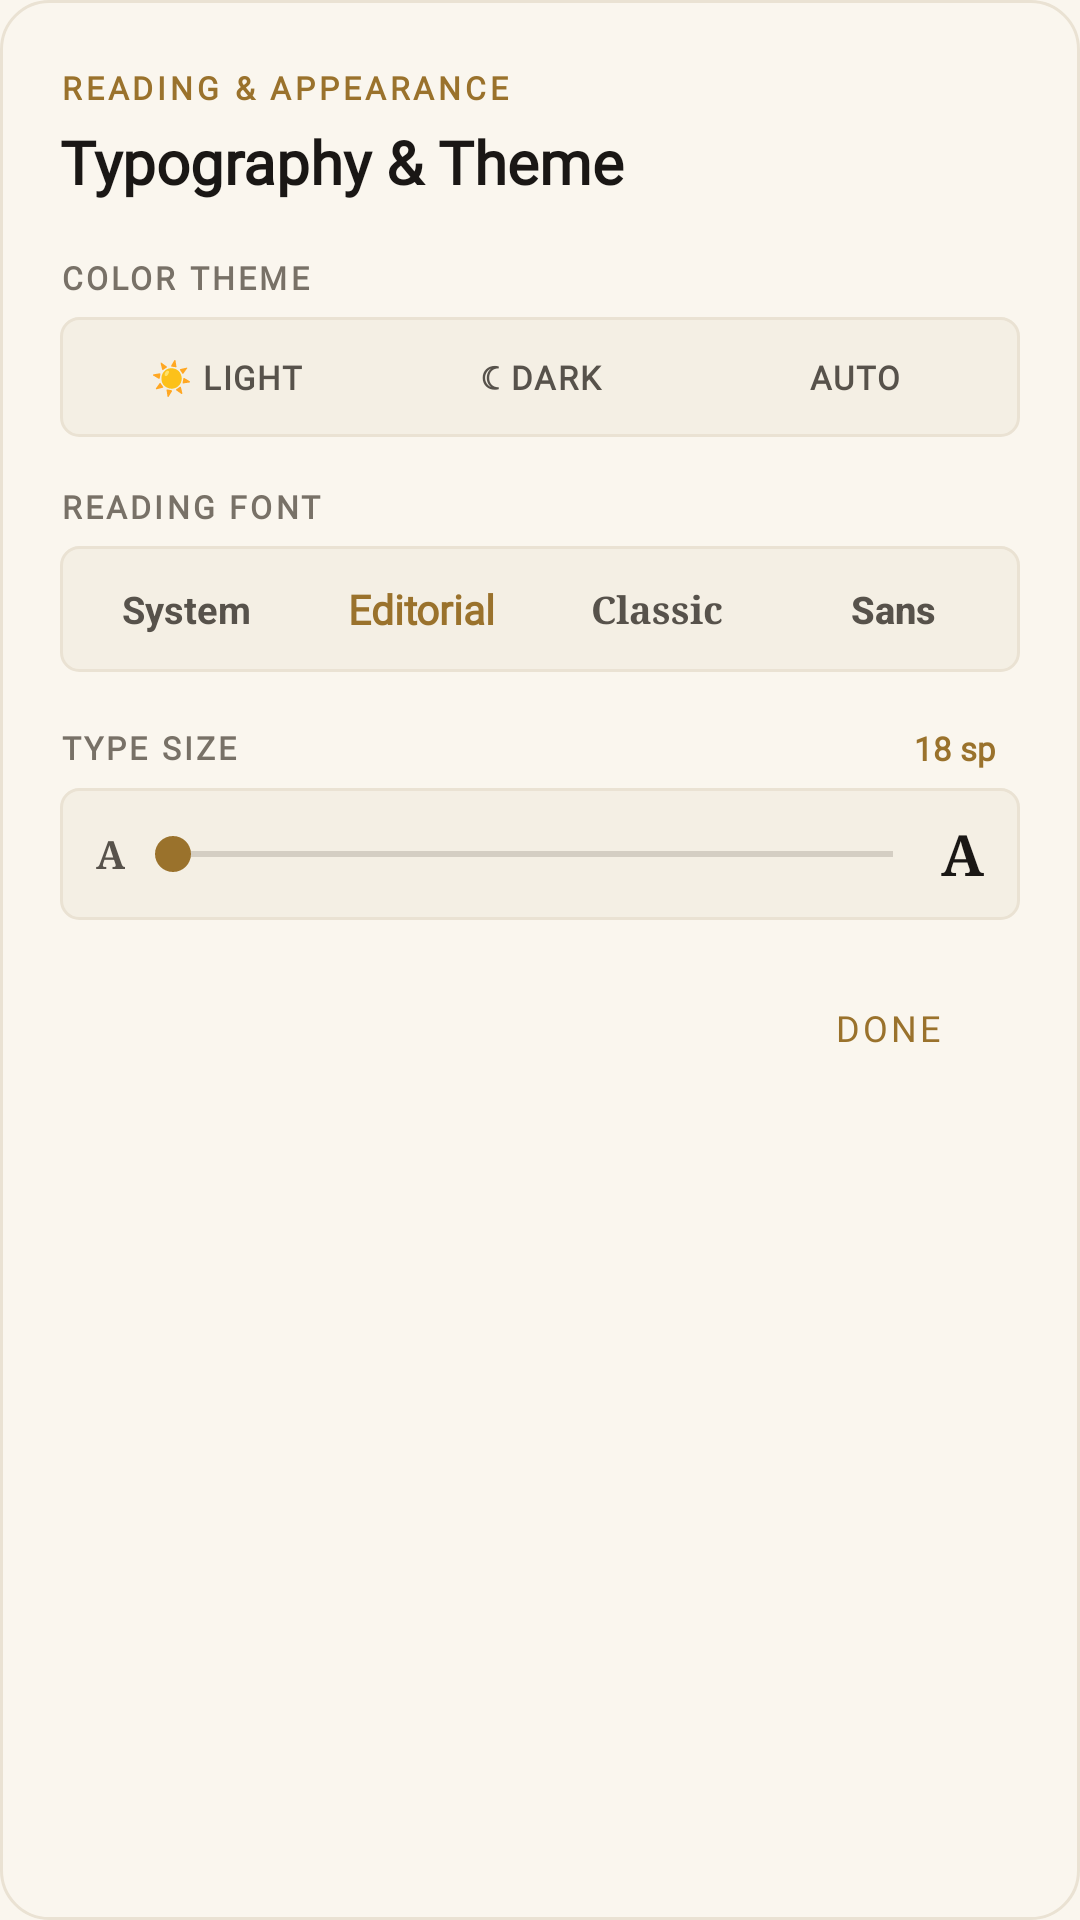

Write the Android layout XML for this screen, with the resource values it uses.
<!-- AndroidManifest.xml: application theme AppTheme -->
<!-- res/layout/dialog_typography_settings.xml -->
<?xml version="1.0" encoding="utf-8"?>
<LinearLayout xmlns:android="http://schemas.android.com/apk/res/android"
	xmlns:app="http://schemas.android.com/apk/res-auto"
	android:layout_width="match_parent"
	android:layout_height="wrap_content"
	android:background="@drawable/bg_dialog_rounded"
	android:orientation="vertical"
	android:paddingHorizontal="20dp"
	android:paddingTop="22dp"
	android:paddingBottom="16dp">

	
	<TextView
		android:layout_width="wrap_content"
		android:layout_height="wrap_content"
		android:fontFamily="@font/jetbrains_mono"
		android:letterSpacing="0.12"
		android:text="READING &amp; APPEARANCE"
		android:textColor="@color/colorAntiqueGold"
		android:textSize="10.5sp"
		android:textStyle="bold" />

	<TextView
		android:layout_width="wrap_content"
		android:layout_height="wrap_content"
		android:layout_marginTop="4dp"
		android:fontFamily="@font/crimson_pro"
		android:text="Typography &amp; Theme"
		android:textColor="@color/colorTextPrimary"
		android:textSize="20sp"
		android:textStyle="bold" />

	
	<TextView
		android:layout_width="wrap_content"
		android:layout_height="wrap_content"
		android:layout_marginTop="18dp"
		android:layout_marginBottom="6dp"
		android:fontFamily="@font/jetbrains_mono"
		android:letterSpacing="0.1"
		android:text="COLOR THEME"
		android:textColor="@color/colorTextTertiary"
		android:textSize="10.5sp"
		android:textStyle="bold" />

	<LinearLayout
		android:layout_width="match_parent"
		android:layout_height="40dp"
		android:background="@drawable/bg_search_bar"
		android:orientation="horizontal"
		android:padding="3dp">

		<TextView
			android:id="@+id/tab_theme_light"
			android:layout_width="0dp"
			android:layout_height="match_parent"
			android:layout_weight="1"
			android:clickable="true"
			android:focusable="true"
			android:fontFamily="@font/jetbrains_mono"
			android:gravity="center"
			android:letterSpacing="0.05"
			android:text="☀ LIGHT"
			android:textColor="@color/colorTextSecondary"
			android:textSize="11sp"
			android:textStyle="bold" />

		<TextView
			android:id="@+id/tab_theme_dark"
			android:layout_width="0dp"
			android:layout_height="match_parent"
			android:layout_weight="1"
			android:clickable="true"
			android:focusable="true"
			android:fontFamily="@font/jetbrains_mono"
			android:gravity="center"
			android:letterSpacing="0.05"
			android:text="☾ DARK"
			android:textColor="@color/colorTextSecondary"
			android:textSize="11sp"
			android:textStyle="bold" />

		<TextView
			android:id="@+id/tab_theme_system"
			android:layout_width="0dp"
			android:layout_height="match_parent"
			android:layout_weight="1"
			android:clickable="true"
			android:focusable="true"
			android:fontFamily="@font/jetbrains_mono"
			android:gravity="center"
			android:letterSpacing="0.05"
			android:text="AUTO"
			android:textColor="@color/colorTextSecondary"
			android:textSize="11sp"
			android:textStyle="bold" />
	</LinearLayout>

	
	<TextView
		android:layout_width="wrap_content"
		android:layout_height="wrap_content"
		android:layout_marginTop="16dp"
		android:layout_marginBottom="6dp"
		android:fontFamily="@font/jetbrains_mono"
		android:letterSpacing="0.1"
		android:text="READING FONT"
		android:textColor="@color/colorTextTertiary"
		android:textSize="10.5sp"
		android:textStyle="bold" />

	<LinearLayout
		android:layout_width="match_parent"
		android:layout_height="42dp"
		android:background="@drawable/bg_search_bar"
		android:orientation="horizontal"
		android:padding="3dp">

		<TextView
			android:id="@+id/tab_font_system"
			android:layout_width="0dp"
			android:layout_height="match_parent"
			android:layout_weight="1"
			android:clickable="true"
			android:focusable="true"
			android:gravity="center"
			android:text="System"
			android:textColor="@color/colorTextSecondary"
			android:textSize="12.5sp"
			android:textStyle="bold" />

		<TextView
			android:id="@+id/tab_font_editorial"
			android:layout_width="0dp"
			android:layout_height="match_parent"
			android:layout_weight="1"
			android:clickable="true"
			android:focusable="true"
			android:fontFamily="@font/crimson_pro"
			android:gravity="center"
			android:text="Editorial"
			android:textColor="@color/colorAntiqueGold"
			android:textSize="13.5sp"
			android:textStyle="bold" />

		<TextView
			android:id="@+id/tab_font_serif"
			android:layout_width="0dp"
			android:layout_height="match_parent"
			android:layout_weight="1"
			android:clickable="true"
			android:focusable="true"
			android:fontFamily="serif"
			android:gravity="center"
			android:text="Classic"
			android:textColor="@color/colorTextSecondary"
			android:textSize="12.5sp"
			android:textStyle="bold" />

		<TextView
			android:id="@+id/tab_font_sans"
			android:layout_width="0dp"
			android:layout_height="match_parent"
			android:layout_weight="1"
			android:clickable="true"
			android:focusable="true"
			android:fontFamily="sans-serif-medium"
			android:gravity="center"
			android:text="Sans"
			android:textColor="@color/colorTextSecondary"
			android:textSize="12.5sp"
			android:textStyle="bold" />
	</LinearLayout>

	
	<LinearLayout
		android:layout_width="match_parent"
		android:layout_height="wrap_content"
		android:layout_marginTop="16dp"
		android:layout_marginBottom="4dp"
		android:gravity="center_vertical"
		android:orientation="horizontal">

		<TextView
			android:layout_width="0dp"
			android:layout_height="wrap_content"
			android:layout_weight="1"
			android:fontFamily="@font/jetbrains_mono"
			android:letterSpacing="0.1"
			android:text="TYPE SIZE"
			android:textColor="@color/colorTextTertiary"
			android:textSize="10.5sp"
			android:textStyle="bold" />

		<TextView
			android:id="@+id/tv_size_value"
			android:layout_width="wrap_content"
			android:layout_height="wrap_content"
			android:background="@drawable/bg_version_pill"
			android:fontFamily="@font/jetbrains_mono"
			android:paddingHorizontal="8dp"
			android:paddingVertical="2dp"
			android:text="18 sp"
			android:textColor="@color/colorAntiqueGold"
			android:textSize="11sp"
			android:textStyle="bold" />
	</LinearLayout>

	<LinearLayout
		android:layout_width="match_parent"
		android:layout_height="44dp"
		android:background="@drawable/bg_search_bar"
		android:gravity="center_vertical"
		android:orientation="horizontal"
		android:paddingHorizontal="12dp">

		<TextView
			android:layout_width="wrap_content"
			android:layout_height="wrap_content"
			android:fontFamily="serif"
			android:text="A"
			android:textColor="@color/colorTextSecondary"
			android:textSize="13sp"
			android:textStyle="bold" />

		<SeekBar
			android:id="@+id/seekbar_font_size"
			android:layout_width="0dp"
			android:layout_height="wrap_content"
			android:layout_weight="1"
			android:contentDescription="Font size slider"
			android:max="20"
			android:progressTint="@color/colorAntiqueGold"
			android:thumbTint="@color/colorAntiqueGold" />

		<TextView
			android:layout_width="wrap_content"
			android:layout_height="wrap_content"
			android:fontFamily="serif"
			android:text="A"
			android:textColor="@color/colorTextPrimary"
			android:textSize="19sp"
			android:textStyle="bold" />
	</LinearLayout>

	
	<LinearLayout
		android:layout_width="match_parent"
		android:layout_height="wrap_content"
		android:layout_marginTop="12dp"
		android:gravity="end"
		android:orientation="horizontal">

		<com.google.android.material.button.MaterialButton
			android:id="@+id/btn_typography_done"
			style="@style/Widget.MaterialComponents.Button.TextButton"
			android:layout_width="wrap_content"
			android:layout_height="wrap_content"
			android:fontFamily="@font/jetbrains_mono"
			android:letterSpacing="0.08"
			android:text="DONE"
			android:textColor="@color/colorAntiqueGold"
			android:textSize="12sp" />
	</LinearLayout>
</LinearLayout>
<!-- resources referenced by this layout -->
<resources>
  <color name="colorAntiqueGold">#9A722C</color>
  <color name="colorTextPrimary">#1A1715</color>
  <color name="colorTextSecondary">#57524B</color>
  <color name="colorTextTertiary">#787167</color>
  <!-- drawable bg_dialog_rounded (drawable) -->
  <?xml version="1.0" encoding="utf-8"?>
  <shape xmlns:android="http://schemas.android.com/apk/res/android"
      android:shape="rectangle">
      <corners android:radius="16dp" />
      <solid android:color="@color/colorBackground" />
      <stroke
          android:width="1dp"
          android:color="@color/colorCardBorder" />
  </shape>
  <!-- drawable bg_search_bar (drawable) -->
  <?xml version="1.0" encoding="utf-8"?>
  <shape xmlns:android="http://schemas.android.com/apk/res/android"
      android:shape="rectangle">
      <corners android:radius="6dp" />
      <solid android:color="@color/colorSearchBg" />
      <stroke
          android:width="1dp"
          android:color="@color/colorCardBorder" />
  </shape>
  <style name="AppTheme" parent="Theme.MaterialComponents.DayNight.NoActionBar">
          <item name="colorPrimary">@color/colorPrimary</item>
          <item name="colorPrimaryDark">@color/colorPrimaryDark</item>
          <item name="colorAccent">@color/colorAccent</item>
          <item name="colorSurface">@color/colorSurface</item>
          <item name="colorOnPrimary">@android:color/white</item>
          <item name="android:windowBackground">@color/colorBackground</item>
          <item name="android:statusBarColor">@android:color/transparent</item>
          <item name="android:navigationBarColor">@android:color/transparent</item>
          <item name="android:windowLightStatusBar" tools:targetApi="m">true</item>
          <item name="android:windowLightNavigationBar" tools:targetApi="o_mr1">true</item>
          <item name="android:windowLayoutInDisplayCutoutMode" tools:targetApi="p">shortEdges</item>
          <item name="colorControlHighlight">@color/colorControlHighlight</item>
          <item name="colorControlNormal">@color/colorControlNormal</item>
          <item name="android:textColor">@color/colorTextPrimary</item>
      </style>
  <color name="colorBackground">#FAF6EE</color>
  <color name="colorCardBorder">#EAE2D3</color>
  <color name="colorSearchBg">#F4EFE4</color>
  <color name="colorPrimary">#1A1715</color>
  <color name="colorPrimaryDark">#0D1524</color>
  <color name="colorAccent">#9A722C</color>
  <color name="colorSurface">#FFFDF9</color>
  <color name="colorControlHighlight">#EAE2D3</color>
  <color name="colorControlNormal">#787167</color>
</resources>
